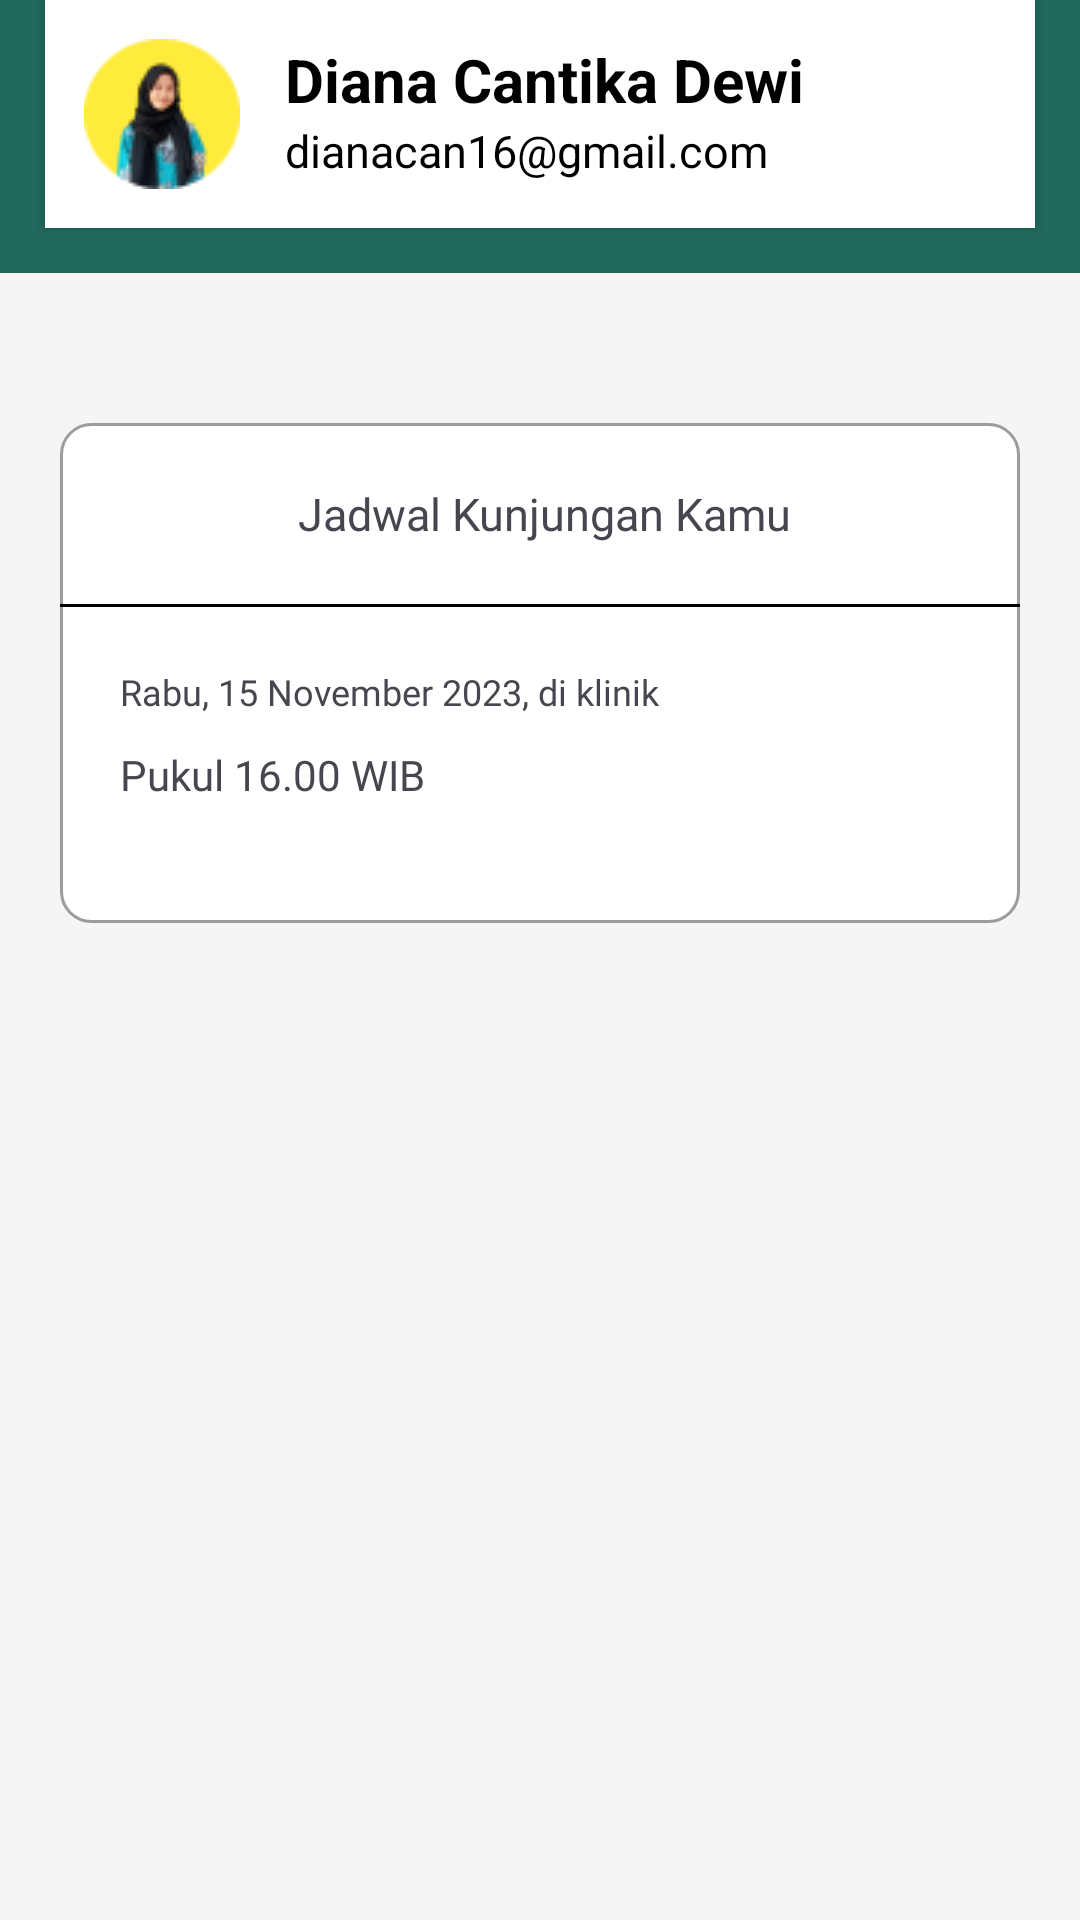

Android layout source for this screen:
<!-- AndroidManifest.xml: application theme Theme.FantasticTen -->
<!-- res/layout/contoh.xml -->
<?xml version="1.0" encoding="utf-8"?>
<androidx.constraintlayout.widget.ConstraintLayout
    xmlns:android="http://schemas.android.com/apk/res/android"
    xmlns:tools="http://schemas.android.com/tools"
    xmlns:app="http://schemas.android.com/apk/res-auto"
    android:layout_width="match_parent"
    android:background="@drawable/bacgound"
    android:layout_height="match_parent"
>
    <LinearLayout
        android:layout_width="match_parent"
        android:orientation="vertical"
        android:layout_height="match_parent">


    <RelativeLayout
        android:id="@+id/relativeLayout3"
        android:layout_width="match_parent"
        android:layout_height="wrap_content"
        tools:ignore="MissingConstraints">

        <LinearLayout
            android:layout_width="match_parent"
            android:layout_height="91dp"
            android:background="@color/hijau" />

        <androidx.cardview.widget.CardView
            android:layout_width="330dp"
            android:layout_height="wrap_content"
            android:layout_centerHorizontal="true"
            android:layout_marginTop="@dimen/_50sdp"
            app:cardCornerRadius="@dimen/_10sdp">

            <LinearLayout
                android:layout_width="match_parent"
                android:layout_height="match_parent"
                android:padding="13dp">

                <ImageView
                    android:src="@drawable/potoprofil"
                    android:layout_width="wrap_content"
                    android:layout_height="wrap_content"
                    android:id="@+id/imageView"/>

                <LinearLayout
                    android:layout_width="match_parent"
                    android:layout_height="wrap_content"
                    android:layout_marginLeft="15dp"
                    android:orientation="vertical">

                    <TextView
                        android:id="@+id/namaUserJa"
                        android:layout_width="match_parent"
                        android:layout_height="wrap_content"
                        android:layout_gravity="center_vertical"
                        android:layout_toEndOf="@+id/imageView"
                        android:text="Diana Cantika Dewi"
                        android:textColor="@color/black"
                        android:textSize="20dp"
                        android:textStyle="bold"
                        tools:ignore="RtlCompat" />

                    <TextView
                        android:id="@+id/emailUser"
                        android:layout_width="match_parent"
                        android:layout_height="wrap_content"
                        android:layout_gravity="center_vertical"
                        android:layout_toEndOf="@+id/imageView"
                        android:text="dianacan16@gmail.com"
                        android:textColor="@color/black"
                        android:textSize="15sp"
                        tools:ignore="RtlCompat" />

                </LinearLayout>

            </LinearLayout>
        </androidx.cardview.widget.CardView>
    </RelativeLayout>

    <RelativeLayout
        android:layout_marginTop="50dp"
        android:paddingBottom="40dp"
      android:layout_marginEnd="20dp"
        android:layout_marginStart="20dp"
        android:background="@drawable/bgcardhome"
        android:layout_width="match_parent"
        android:layout_height="wrap_content"
        app:layout_constraintBottom_toBottomOf="parent"
        app:layout_constraintTop_toBottomOf="@+id/relativeLayout3"
        app:layout_constraintEnd_toEndOf="parent"
        app:layout_constraintStart_toStartOf="parent"
        app:layout_constraintVertical_bias="0.088"
        app:layout_constraintHorizontal_bias="0.4">

        <TextView
            android:fontFamily="@font/inter_bold"
            android:textSize="15sp"
            android:layout_centerHorizontal="true"
            android:layout_marginTop="20dp"
            android:layout_marginBottom="20dp"
            android:text=" Jadwal Kunjungan Kamu"
            android:layout_width="wrap_content"
            android:layout_height="wrap_content"
            android:id="@+id/textView8"/>
        <View
            android:id="@+id/sparator"
            android:layout_below="@+id/textView8"
            android:layout_width="match_parent"
            android:layout_height="1dp"
            android:background="@color/black"/>
        <TextView
            android:fontFamily="@font/inter"
            android:textSize="12sp"
            android:id="@+id/kunjunganText"
            android:layout_marginTop="20dp"
            android:layout_marginStart="20dp"
            android:layout_below="@+id/sparator"
            android:text="Rabu, 15 November 2023, di klinik"
            android:layout_width="wrap_content"
            android:layout_height="wrap_content"
           />


        <TextView
            android:fontFamily="@font/inter"
            android:textSize="14sp"
            android:id="@+id/pukulRiwayat"
            android:layout_marginTop="10dp"
            android:layout_marginStart="20dp"
            android:text="Pukul 16.00 WIB"
            android:layout_below="@+id/kunjunganText"
            android:layout_width="wrap_content"
            android:layout_height="wrap_content"
          />
    </RelativeLayout>

    </LinearLayout>
</androidx.constraintlayout.widget.ConstraintLayout>
<!-- resources referenced by this layout -->
<resources>
  <color name="black">#FF000000</color>
  <color name="hijau">#21695C</color>
  <!-- drawable bacgound: png bitmap (drawable, 2929 bytes) -->
  <!-- drawable bgcardhome (drawable) -->
  <?xml version="1.0" encoding="utf-8"?>
  <selector android:shape="rectangle" xmlns:android="http://schemas.android.com/apk/res/android">
      <item>
          <shape>
              <solid android:color="#FFFFFF"/>
              <stroke android:width="1dp" android:color="#9E9B9B"/>
              <corners android:radius="10dp"/>
          </shape>
  
      </item>
  </selector>
  <!-- drawable potoprofil: png bitmap (drawable, 3543 bytes) -->
  <style name="Theme.FantasticTen" parent="Base.Theme.FantasticTen" />
  <style name="Base.Theme.FantasticTen" parent="Theme.Material3.DayNight.NoActionBar">
          
           <item name="colorPrimary">@color/hijau</item>
           <item name="android:navigationBarColor">@color/hijau</item>
      </style>
</resources>
